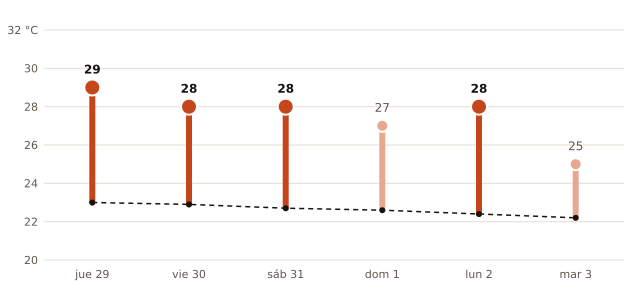

Values plotted in this chart, from the file beside it:
fecha, máxima_prevista_C, máxima_normal_1991_2020_C
2026-10-29, 29, 23.0
2026-10-30, 28, 22.9
2026-10-31, 28, 22.7
2026-11-01, 27, 22.6
2026-11-02, 28, 22.4
2026-11-03, 25, 22.2
